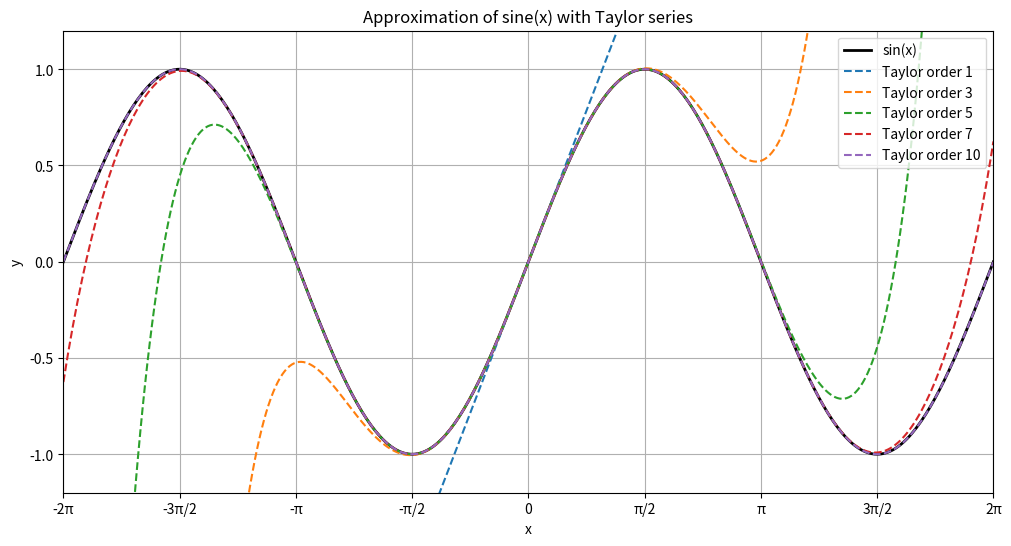

Source code (Python):
import numpy as np
import matplotlib.pyplot as plt
import math

def taylor_sin(x, order=3):
    approx = np.zeros_like(x)
    for n in range(order):
        approx += ((-1)**n) * x**(2*n+1) / math.factorial(2*n+1)
    return approx

# Tracer sur deux périodes de sin(x) pour voir un sinus complet
x = np.linspace(-2*np.pi, 2*np.pi, 400)
y_true = np.sin(x)

orders = [1, 3, 5, 7, 10]

plt.figure(figsize=(12,6))
plt.plot(x, y_true, label='sin(x)', color='black', linewidth=2)

for order in orders:
    y_approx = taylor_sin(x, order)
    plt.plot(x, y_approx, linestyle='--', label=f'Taylor order {order}')

# Ajuster l'échelle pour voir le sinus entier
plt.xlim(-2*np.pi, 2*np.pi)
plt.ylim(-1.2, 1.2)  # petit peu au-dessus et en dessous de [-1,1] pour le confort

plt.title('Approximation of sine(x) with Taylor series')
plt.xlabel('x')
plt.ylabel('y')
plt.xticks(
    [-2*np.pi, -3*np.pi/2, -np.pi, -np.pi/2, 0, np.pi/2, np.pi, 3*np.pi/2, 2*np.pi],
    ['-2π','-3π/2','-π','-π/2','0','π/2','π','3π/2','2π']
)
plt.grid(True)
plt.legend()
plt.show()
